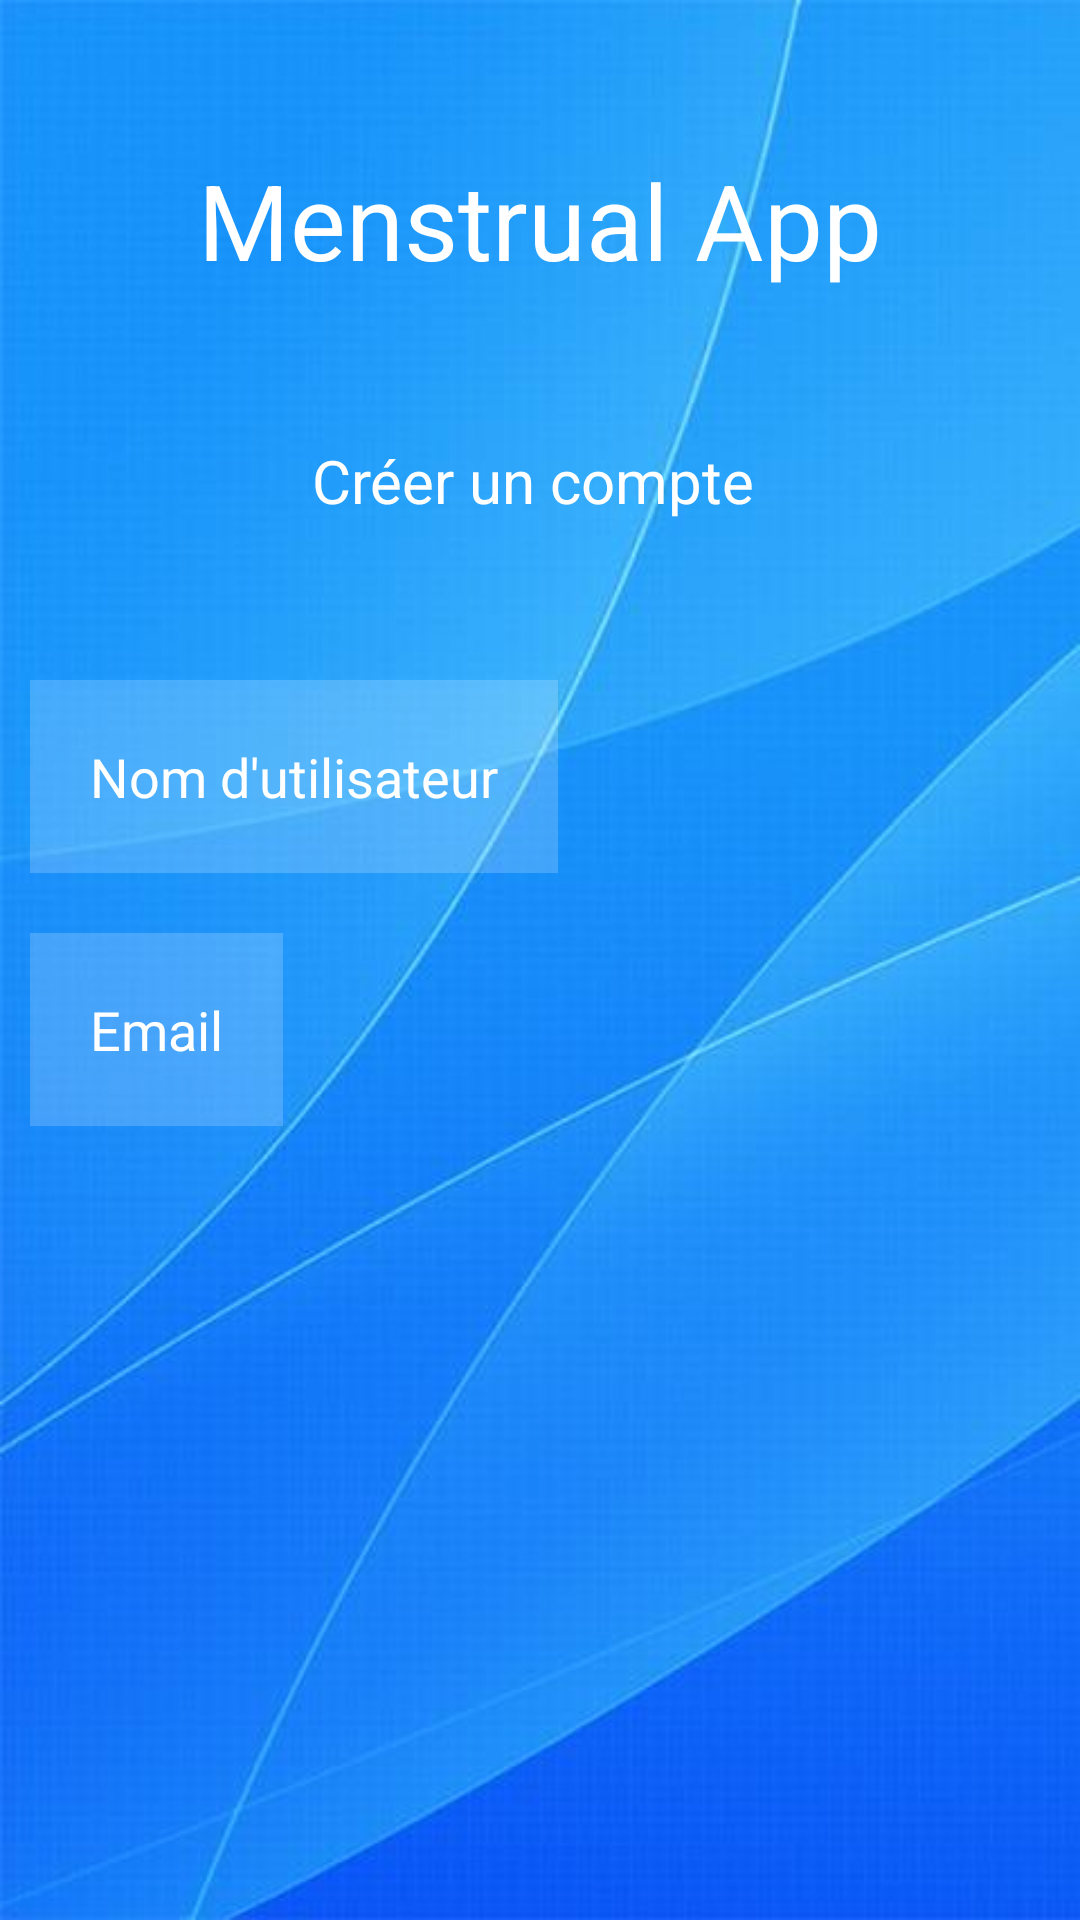

Reconstruct the res/layout file that produces this screen, plus the resources it refers to.
<!-- AndroidManifest.xml: application theme Theme.MenstrualPeriod -->
<!-- res/layout/activity_add_account.xml -->
<?xml version="1.0" encoding="utf-8"?>
<RelativeLayout xmlns:android="http://schemas.android.com/apk/res/android"
    xmlns:app="http://schemas.android.com/apk/res-auto"
    xmlns:tools="http://schemas.android.com/tools"
    android:layout_width="wrap_content"
    android:layout_height="wrap_content"
    android:background="@drawable/bg"
    tools:context=".AddAccount">

    <TextView
        android:id="@+id/signin"
        android:layout_width="408dp"
        android:layout_height="wrap_content"
        android:layout_marginTop="50dp"
        android:layout_marginBottom="50dp"
        android:gravity="center"
        android:text="Menstrual App"
        android:textColor="@color/white"
        android:textSize="35dp" />

    <TextView
        android:layout_width="wrap_content"
        android:layout_height="wrap_content"
        android:id="@+id/connexion"
        android:text="Créer un compte "
        android:layout_below="@+id/signin"
        android:gravity="center"
        android:layout_centerHorizontal="true"
        android:textSize="20dp"
        android:textColor="@color/white"
        />
    <EditText
        android:id="@+id/username"
        android:layout_width="wrap_content"
        android:layout_height="wrap_content"
        android:layout_below="@+id/signin"
        android:layout_marginStart="10dp"
        android:layout_marginTop="80dp"
        android:layout_marginEnd="10dp"
        android:layout_marginBottom="10dp"
        android:background="#30ffffff"
        android:drawableLeft="@drawable/ic_baseline_person_24"
        android:drawablePadding="20dp"
        android:hint="Nom d'utilisateur"
        android:padding="20dp"
        android:textColor="@color/white"
        android:textColorHint="@color/white" />
    <EditText
        android:id="@+id/email"
        android:layout_width="wrap_content"
        android:layout_height="wrap_content"
        android:layout_below="@+id/username"
        android:layout_marginStart="10dp"
        android:layout_marginTop="10dp"
        android:layout_marginEnd="10dp"
        android:layout_marginBottom="10dp"
        android:background="#30ffffff"
        android:drawableLeft="@drawable/ic_baseline_person_24"
        android:drawablePadding="20dp"
        android:hint="Email"
        android:padding="20dp"
        android:textColor="@color/white"
        android:textColorHint="@color/white" />




</RelativeLayout>
<!-- resources referenced by this layout -->
<resources>
  <!-- drawable bg: jpg bitmap (drawable, 28039 bytes) -->
  <style name="Theme.MenstrualPeriod" parent="Theme.MaterialComponents.DayNight.DarkActionBar">
          
          <item name="colorPrimary">@color/purple_500</item>
          <item name="colorPrimaryVariant">@color/purple_700</item>
          <item name="colorOnPrimary">@color/white</item>
          
          <item name="colorSecondary">@color/teal_200</item>
          <item name="colorSecondaryVariant">@color/teal_700</item>
          <item name="colorOnSecondary">@color/black</item>
          
          <item name="android:statusBarColor">?attr/colorPrimaryVariant</item>
          
      </style>
  <!-- not gathered from this repository: default colours our renderer supplied (Android Studio template values) -->
  <color name="purple_500">#FF6200EE</color>
  <color name="purple_700">#FF3700B3</color>
  <color name="teal_200">#FF03DAC5</color>
  <color name="teal_700">#FF018786</color>
  <color name="black">#FF000000</color>
  <color name="white">#FFFFFFFF</color>
</resources>
